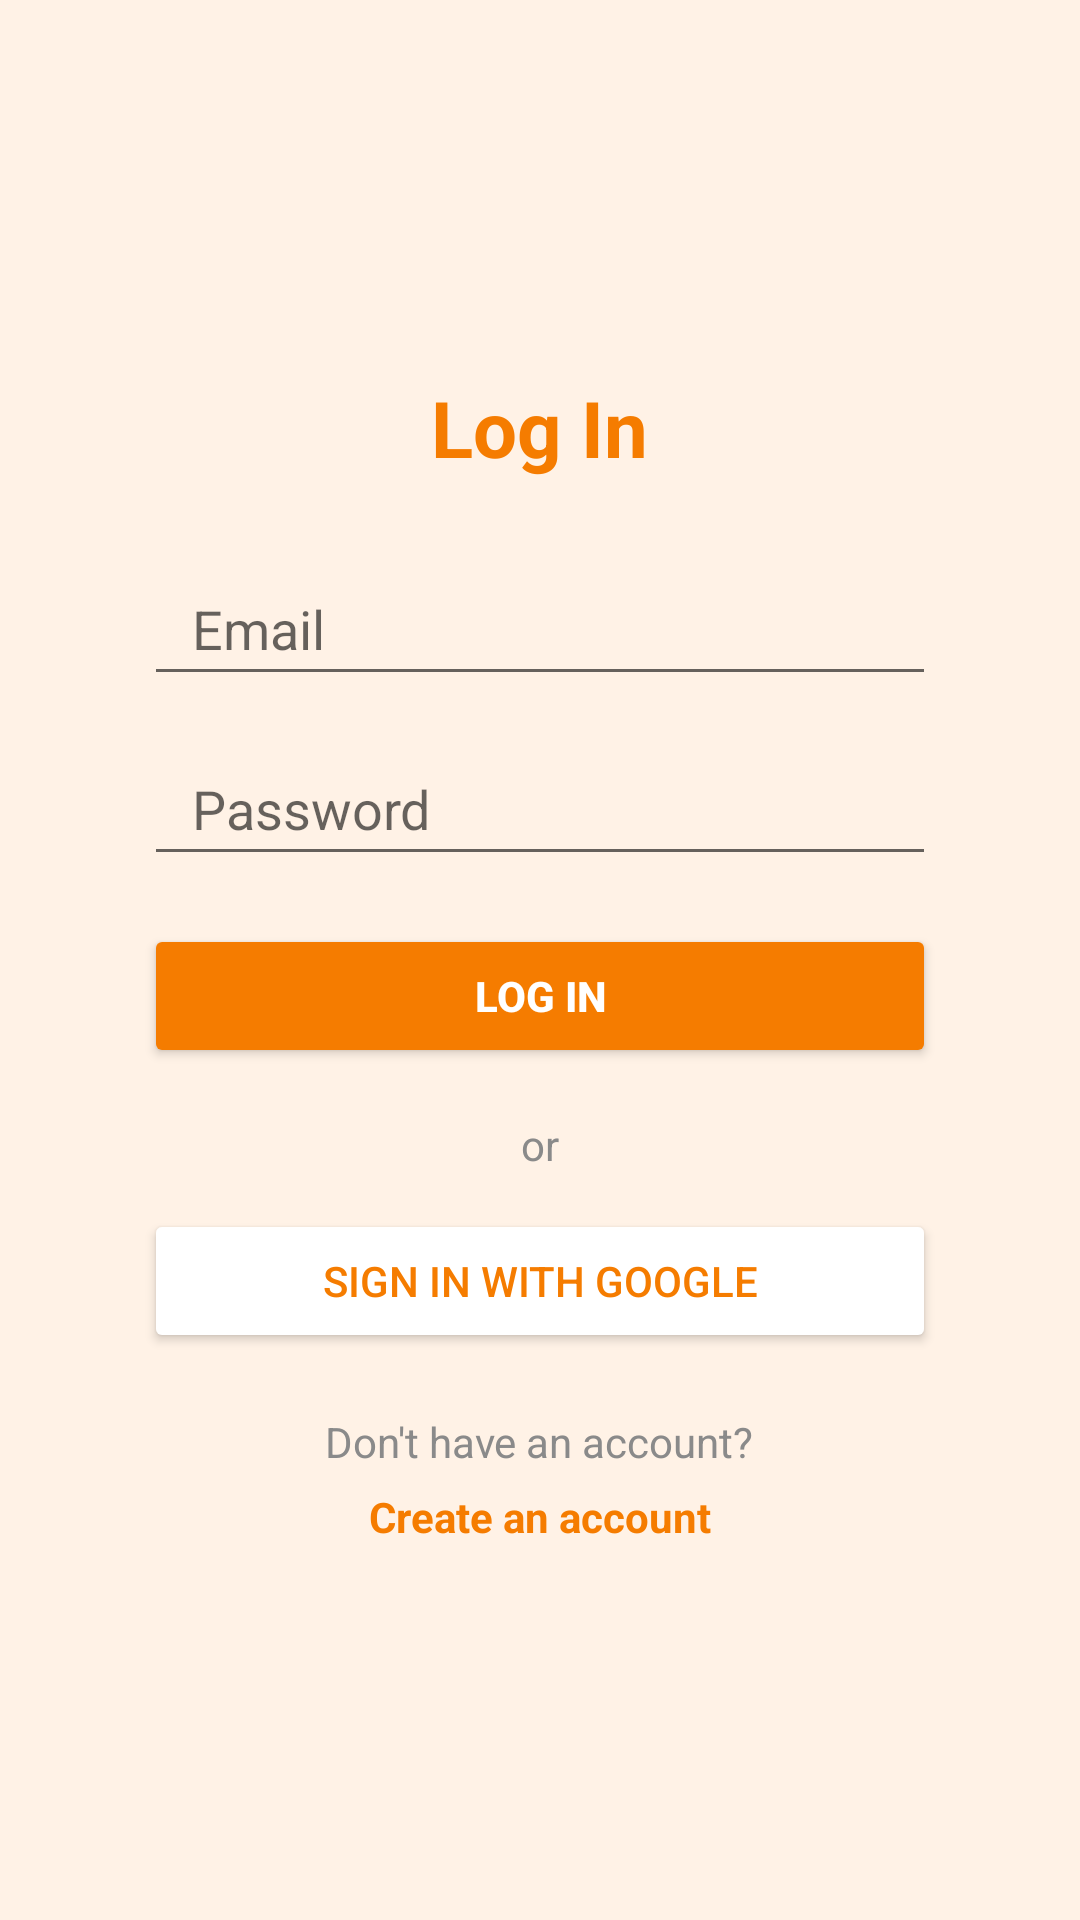

The Android layout XML behind this screen, and the referenced resources:
<!-- AndroidManifest.xml: application theme Theme.RosSwap -->
<!-- res/layout/fragment_login.xml -->
<?xml version="1.0" encoding="utf-8"?>
<androidx.constraintlayout.widget.ConstraintLayout xmlns:android="http://schemas.android.com/apk/res/android"
    xmlns:app="http://schemas.android.com/apk/res-auto"
    android:layout_width="match_parent"
    android:layout_height="match_parent"
    android:paddingTop="32dp"
    android:paddingBottom="32dp"
    android:background="#FFF2E6">

    <LinearLayout
        android:id="@+id/container"
        android:orientation="vertical"
        android:layout_width="0dp"
        android:layout_height="wrap_content"
        android:gravity="center_horizontal"
        android:layout_marginStart="48dp"
        android:layout_marginEnd="48dp"
        app:layout_constraintTop_toTopOf="parent"
        app:layout_constraintBottom_toBottomOf="parent"
        app:layout_constraintStart_toStartOf="parent"
        app:layout_constraintEnd_toEndOf="parent">

        <TextView
            android:id="@+id/title"
            android:layout_width="wrap_content"
            android:layout_height="wrap_content"
            android:text="Log In"
            android:textColor="#F57C00"
            android:textSize="26sp"
            android:textStyle="bold"
            android:layout_marginBottom="24dp"/>

        <EditText
            android:id="@+id/edit_email"
            android:layout_width="match_parent"
            android:layout_height="48dp"
            android:hint="Email"
            android:inputType="textEmailAddress"
            android:paddingStart="16dp"
            android:paddingEnd="16dp"
            android:layout_marginBottom="12dp"/>

        <EditText
            android:id="@+id/edit_password"
            android:layout_width="match_parent"
            android:layout_height="48dp"
            android:hint="Password"
            android:inputType="textPassword"
            android:paddingStart="16dp"
            android:paddingEnd="16dp"
            android:layout_marginBottom="16dp"/>

        <Button
            android:id="@+id/button_login"
            android:layout_width="match_parent"
            android:layout_height="48dp"
            android:text="Log In"
            android:textColor="@android:color/white"
            android:backgroundTint="#F57C00"
            android:textStyle="bold"
            android:layout_marginBottom="16dp"/>

        <TextView
            android:id="@+id/text_or"
            android:layout_width="wrap_content"
            android:layout_height="wrap_content"
            android:text="or"
            android:textColor="#8A8A8A"
            android:layout_marginBottom="12dp"/>

        <Button
            android:id="@+id/button_google"
            android:layout_width="match_parent"
            android:layout_height="48dp"
            android:text="Sign in with Google"
            android:textColor="#F57C00"
            android:backgroundTint="@android:color/white"
            android:layout_marginBottom="20dp"/>

        <TextView
            android:id="@+id/text_no_account"
            android:layout_width="wrap_content"
            android:layout_height="wrap_content"
            android:text="Don't have an account?"
            android:textColor="#8A8A8A"
            android:layout_marginBottom="6dp"/>

        <TextView
            android:id="@+id/text_create_account"
            android:layout_width="wrap_content"
            android:layout_height="wrap_content"
            android:text="Create an account"
            android:textColor="#F57C00"
            android:textStyle="bold"
            android:clickable="true"
            android:focusable="true"
            android:focusableInTouchMode="true"
            android:contentDescription="Create an account" />

    </LinearLayout>

</androidx.constraintlayout.widget.ConstraintLayout>
<!-- resources referenced by this layout -->
<resources>
  <style name="Theme.RosSwap" parent="Theme.MaterialComponents.DayNight.DarkActionBar">
          
          <item name="colorPrimary">@color/orange</item>
          <item name="colorPrimaryVariant">@color/brand_orange</item>
          <item name="colorOnPrimary">@color/white</item>
          
          <item name="colorSecondary">@color/teal_200</item>
          <item name="colorSecondaryVariant">@color/teal_700</item>
          <item name="colorOnSecondary">@color/black</item>
          
          <item name="android:statusBarColor">?attr/colorPrimaryVariant</item>
          
      </style>
  <color name="orange">#F57C00</color>
  <color name="brand_orange">#F57C00</color>
  <color name="white">#FFFFFFFF</color>
  <color name="teal_200">#FF03DAC5</color>
  <color name="teal_700">#FF018786</color>
  <color name="black">#FF000000</color>
</resources>
